Labelled photos from "dataset", an image-classification folder in springboardmentor200310m/Inters_Branches. The possible labels are: accordion, acoustic guitar, banjo, bass guitar, clarinet, cymbals, dobro, electric guitar, floor tom, harmonica, harmonium, hi-hats, horn, keyboard, mandolin, organ, piano, saxophone, shakers, tambourine, trombone, trumpet, ukulele, violin, cowbell, flute, vibraphone.

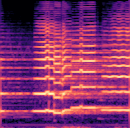
Label: saxophone

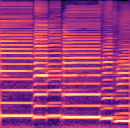
Label: harmonica

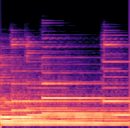
Label: electric guitar

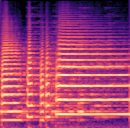
Label: trumpet

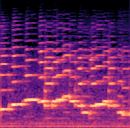
Label: clarinet

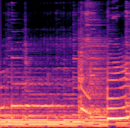
Label: dobro
